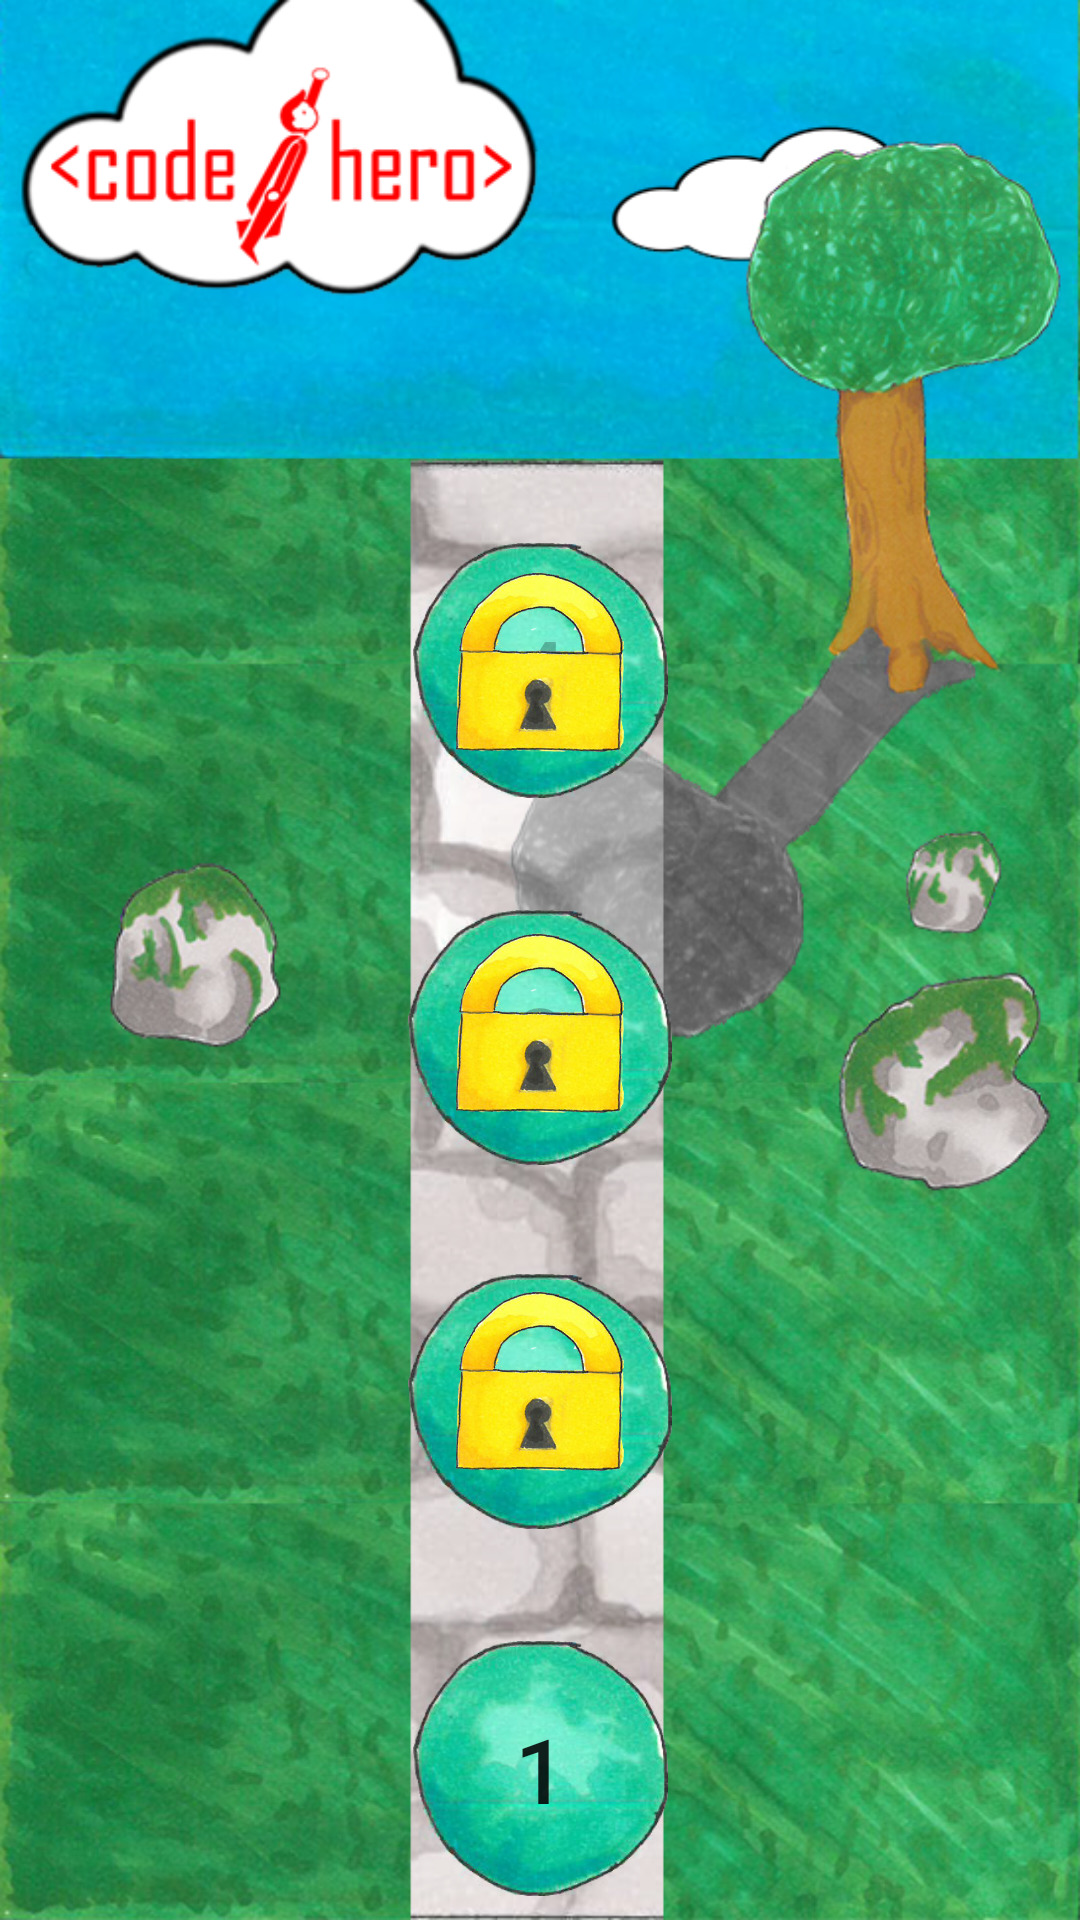

Layout XML and referenced resources for this Android screen:
<!-- AndroidManifest.xml: application theme AppTheme -->
<!-- res/layout/activity_the_road.xml -->
<?xml version="1.0" encoding="utf-8"?>
<FrameLayout xmlns:android="http://schemas.android.com/apk/res/android"
    xmlns:app="http://schemas.android.com/apk/res-auto"
    xmlns:tools="http://schemas.android.com/tools"
    android:layout_width="match_parent"
    android:layout_height="match_parent"
    android:background="@drawable/the_road_android"
    tools:context="com.example.zeltr.codehero.TheRoad">

    <android.support.constraint.ConstraintLayout
        android:layout_width="match_parent"
        android:layout_height="match_parent"
        android:clickable="true">

        <Button
            android:id="@+id/button"
            android:layout_width="85dp"
            android:layout_height="85dp"
            android:layout_marginBottom="8dp"
            android:layout_marginEnd="8dp"
            android:layout_marginLeft="8dp"
            android:layout_marginRight="8dp"
            android:layout_marginStart="8dp"
            android:layout_marginTop="8dp"
            android:background="@drawable/button_round"
            android:onClick="startQuest1"
            android:text="1"
            android:textSize="30sp"
            app:layout_constraintBottom_toBottomOf="parent"
            app:layout_constraintHorizontal_bias="0.501"
            app:layout_constraintLeft_toLeftOf="parent"
            app:layout_constraintRight_toRightOf="parent"
            app:layout_constraintTop_toTopOf="parent"
            app:layout_constraintVertical_bias="1.0" />

        <Button
            android:id="@+id/button2"
            android:layout_width="88dp"
            android:layout_height="85dp"
            android:layout_marginBottom="8dp"
            android:layout_marginEnd="8dp"
            android:layout_marginLeft="8dp"
            android:layout_marginRight="8dp"
            android:layout_marginStart="8dp"
            android:layout_marginTop="8dp"
            android:background="@drawable/button_round"
            android:enabled="false"
            android:onClick="startQuest2"
            android:text="2"
            android:textSize="30sp"
            app:layout_constraintBottom_toBottomOf="parent"
            app:layout_constraintLeft_toLeftOf="parent"
            app:layout_constraintRight_toRightOf="parent"
            app:layout_constraintTop_toTopOf="parent"
            app:layout_constraintVertical_bias="0.773" />

        <Button
            android:id="@+id/button3"
            android:layout_width="88dp"
            android:layout_height="85dp"
            android:layout_marginBottom="8dp"
            android:layout_marginEnd="8dp"
            android:layout_marginLeft="8dp"
            android:layout_marginRight="8dp"
            android:layout_marginStart="8dp"
            android:layout_marginTop="8dp"
            android:background="@drawable/button_round"
            android:enabled="false"
            android:onClick="startQuest3"
            android:text="3"
            android:textSize="30sp"
            app:layout_constraintBottom_toBottomOf="parent"
            app:layout_constraintLeft_toLeftOf="parent"
            app:layout_constraintRight_toRightOf="parent"
            app:layout_constraintTop_toTopOf="parent"
            app:layout_constraintVertical_bias="0.548" />

        <Button
            android:id="@+id/button4"
            android:layout_width="85dp"
            android:layout_height="85dp"
            android:layout_marginBottom="8dp"
            android:layout_marginEnd="8dp"
            android:layout_marginLeft="8dp"
            android:layout_marginRight="8dp"
            android:layout_marginStart="8dp"
            android:layout_marginTop="8dp"
            android:background="@drawable/button_round"
            android:enabled="false"
            android:onClick="startQuest4"
            android:text="4"
            android:textSize="30sp"
            app:layout_constraintBottom_toBottomOf="parent"
            app:layout_constraintHorizontal_bias="0.501"
            app:layout_constraintLeft_toLeftOf="parent"
            app:layout_constraintRight_toRightOf="parent"
            app:layout_constraintTop_toTopOf="parent"
            app:layout_constraintVertical_bias="0.321" />

    </android.support.constraint.ConstraintLayout>

    <android.support.constraint.ConstraintLayout
        android:layout_width="match_parent"
        android:layout_height="match_parent"
        android:clickable="false">

        <ImageView
            android:id="@+id/imageView4"
            android:layout_width="60dp"
            android:layout_height="60dp"
            android:layout_marginBottom="8dp"
            android:layout_marginEnd="8dp"
            android:layout_marginLeft="8dp"
            android:layout_marginRight="8dp"
            android:layout_marginStart="8dp"
            android:layout_marginTop="8dp"
            android:contentDescription="@string/hej"
            android:src="@drawable/lock"
            app:layout_constraintBottom_toBottomOf="parent"
            app:layout_constraintLeft_toLeftOf="parent"
            app:layout_constraintRight_toRightOf="parent"
            app:layout_constraintTop_toTopOf="parent"
            app:layout_constraintVertical_bias="0.324" />

        <ImageView
            android:id="@+id/imageView3"
            android:layout_width="60dp"
            android:layout_height="60dp"
            android:layout_marginBottom="8dp"
            android:layout_marginEnd="8dp"
            android:layout_marginLeft="8dp"
            android:layout_marginRight="8dp"
            android:layout_marginStart="8dp"
            android:layout_marginTop="8dp"
            android:contentDescription="@string/hej"
            android:src="@drawable/lock"
            app:layout_constraintBottom_toBottomOf="parent"
            app:layout_constraintLeft_toLeftOf="parent"
            app:layout_constraintRight_toRightOf="parent"
            app:layout_constraintTop_toTopOf="parent"
            app:layout_constraintVertical_bias="0.537" />

        <ImageView
            android:id="@+id/imageView2"
            android:layout_width="60dp"
            android:layout_height="60dp"
            android:layout_marginBottom="8dp"
            android:layout_marginEnd="8dp"
            android:layout_marginLeft="8dp"
            android:layout_marginRight="8dp"
            android:layout_marginStart="8dp"
            android:layout_marginTop="8dp"
            android:contentDescription="@string/hej"
            android:src="@drawable/lock"
            app:layout_constraintBottom_toBottomOf="parent"
            app:layout_constraintLeft_toLeftOf="parent"
            app:layout_constraintRight_toRightOf="parent"
            app:layout_constraintTop_toTopOf="parent"
            app:layout_constraintVertical_bias="0.749" />
    </android.support.constraint.ConstraintLayout>
</FrameLayout>
<!-- resources referenced by this layout -->
<resources>
  <!-- drawable button_round: png bitmap (drawable, 75793 bytes) -->
  <!-- drawable lock: png bitmap (drawable, 142746 bytes) -->
  <!-- drawable the_road_android: png bitmap (drawable, 858186 bytes) -->
  <string name="hej" translatable="false">hej</string>
  <style name="AppTheme" parent="android:Theme.Material.Light.DarkActionBar">
          
  
      </style>
</resources>
